Image classification data set "DragonFruit_Training" (Atharva2645/Agrisense-main on GitHub). Class labels (3): grade A, grade B, grade C.

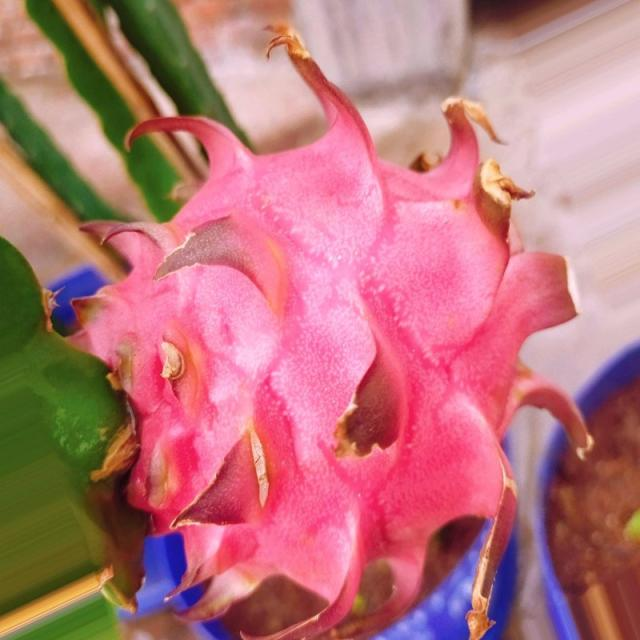
Label: grade A

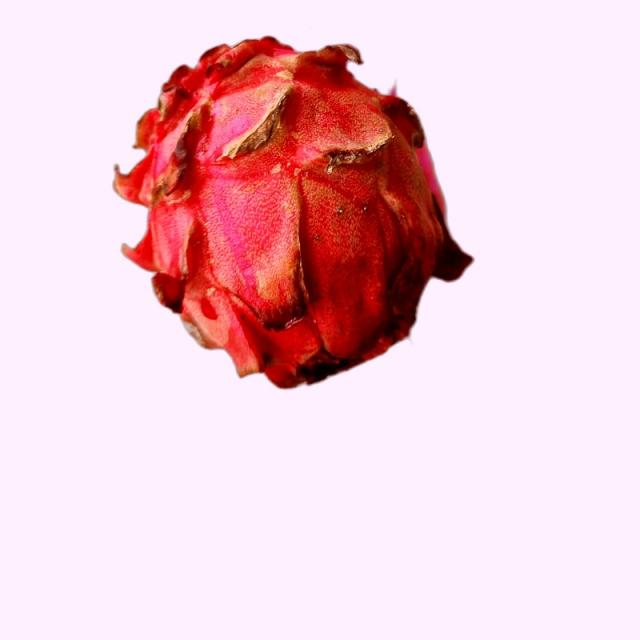
Label: grade B

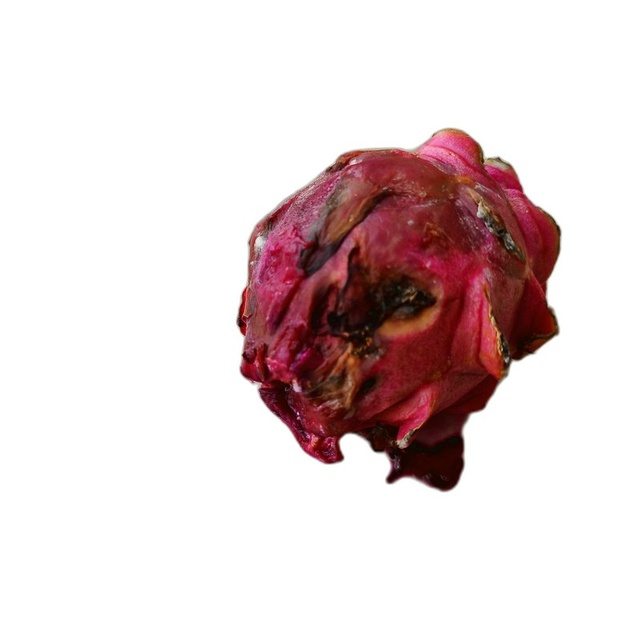
Label: grade C

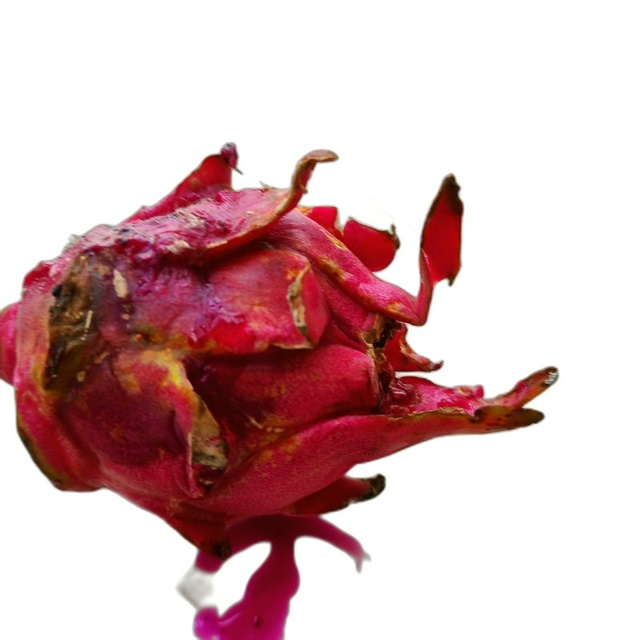
Label: grade C

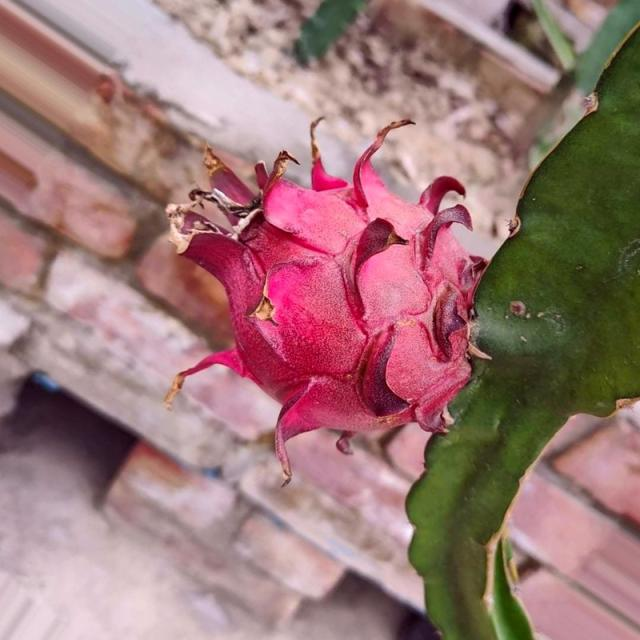
Label: grade A

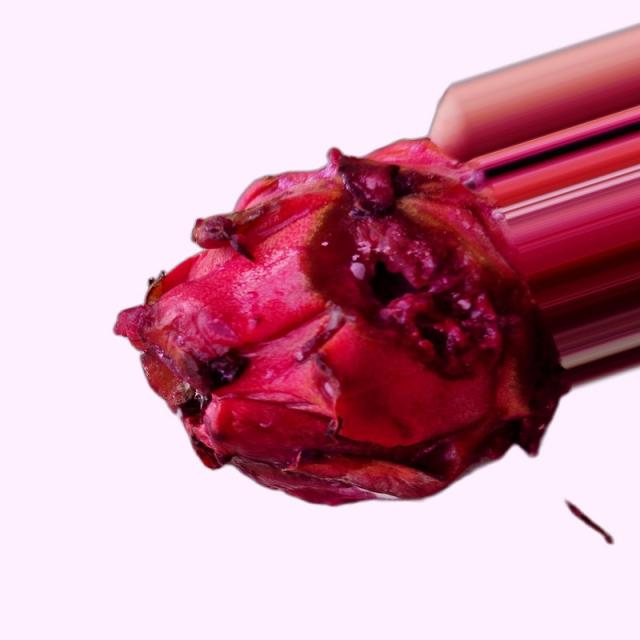
Label: grade B
